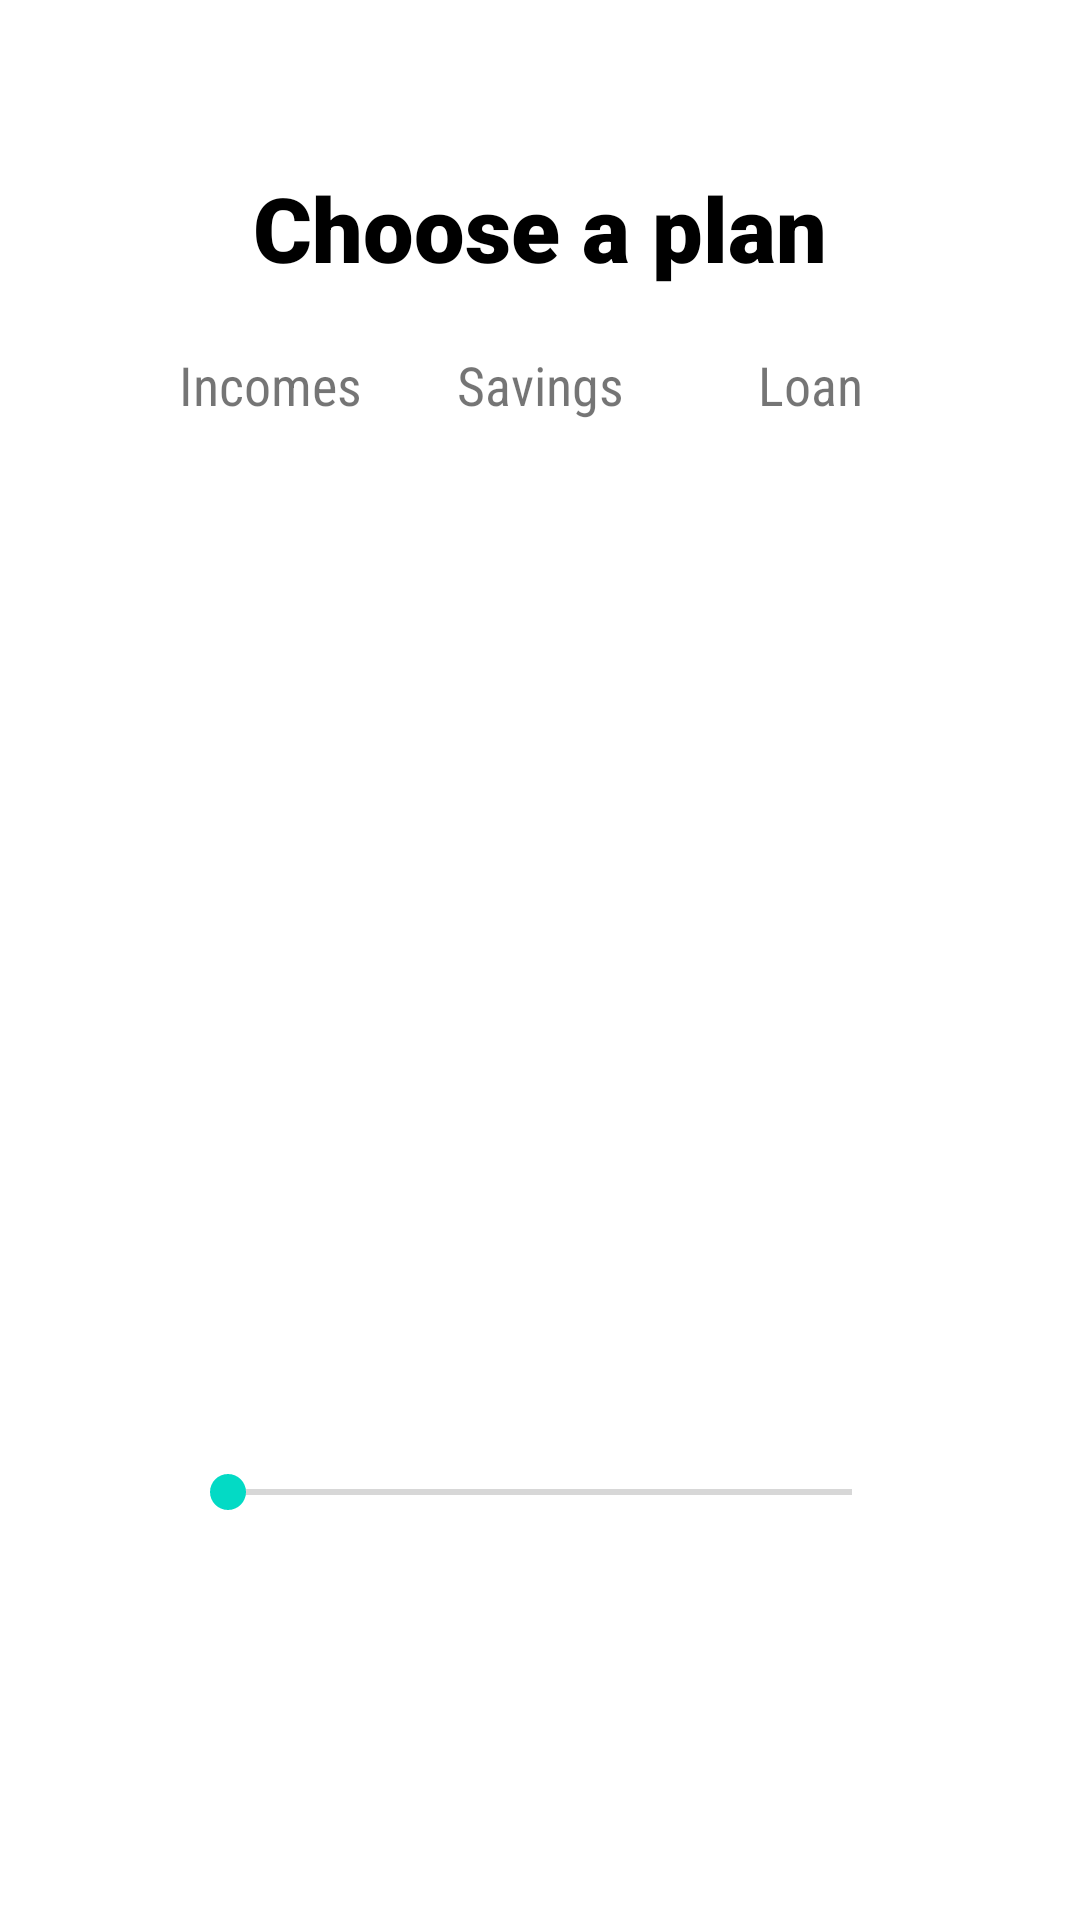

Reconstruct the res/layout file that produces this screen, plus the resources it refers to.
<!-- AndroidManifest.xml: application theme Theme.P3175 -->
<!-- res/layout/activity_get_big_expense_plan.xml -->
<?xml version="1.0" encoding="utf-8"?>
<androidx.constraintlayout.widget.ConstraintLayout xmlns:android="http://schemas.android.com/apk/res/android"
    xmlns:app="http://schemas.android.com/apk/res-auto"
    xmlns:tools="http://schemas.android.com/tools"
    android:layout_width="match_parent"
    android:layout_height="match_parent"
    tools:context=".activity.bigexpense.GetBigExpensePlanActivity">

    <androidx.recyclerview.widget.RecyclerView
        android:id="@+id/recyclerViewBigExpensePlan"
        android:layout_width="match_parent"
        android:layout_height="0dp"
        app:layout_constraintBottom_toTopOf="@+id/guideline31"
        app:layout_constraintEnd_toEndOf="parent"
        app:layout_constraintStart_toStartOf="parent"
        app:layout_constraintTop_toTopOf="@+id/guideline35" />

    <androidx.constraintlayout.widget.Guideline
        android:id="@+id/guideline31"
        android:layout_width="wrap_content"
        android:layout_height="wrap_content"
        android:orientation="horizontal"
        app:layout_constraintGuide_percent="0.7" />

    <androidx.constraintlayout.widget.Guideline
        android:id="@+id/guideline35"
        android:layout_width="wrap_content"
        android:layout_height="wrap_content"
        android:orientation="horizontal"
        app:layout_constraintGuide_percent="0.25" />

    <androidx.constraintlayout.widget.Guideline
        android:id="@+id/guideline36"
        android:layout_width="wrap_content"
        android:layout_height="wrap_content"
        android:orientation="horizontal"
        app:layout_constraintGuide_percent="0.15" />

    <TextView
        android:id="@+id/textViewGetBigExpensePlanTitle"
        android:layout_width="wrap_content"
        android:layout_height="wrap_content"
        android:fontFamily="sans-serif-black"
        android:text="@string/title_choose_big_expense_plan"
        android:textColor="#000000"
        android:textSize="30sp"
        android:textStyle="bold"
        app:layout_constraintBottom_toTopOf="@+id/guideline36"
        app:layout_constraintEnd_toEndOf="parent"
        app:layout_constraintStart_toStartOf="parent" />

    <SeekBar
        android:id="@+id/seekBar"
        android:layout_width="0dp"
        android:layout_height="wrap_content"
        android:layout_marginStart="60dp"
        android:layout_marginLeft="60dp"
        android:layout_marginTop="16dp"
        android:layout_marginEnd="60dp"
        android:layout_marginRight="60dp"
        app:layout_constraintEnd_toEndOf="parent"
        app:layout_constraintHorizontal_bias="1.0"
        app:layout_constraintStart_toStartOf="parent"
        app:layout_constraintTop_toBottomOf="@+id/textViewGetBigExpensePlanRatio" />

    <TextView
        android:id="@+id/textViewGetBigExpensePlanIncomeTitle"
        android:layout_width="wrap_content"
        android:layout_height="wrap_content"
        android:fontFamily="sans-serif-condensed"
        android:text="@string/label_plan_incomes"
        android:textSize="18sp"
        app:layout_constraintBottom_toTopOf="@+id/guideline35"
        app:layout_constraintEnd_toStartOf="@+id/guideline38"
        app:layout_constraintStart_toStartOf="parent"
        app:layout_constraintTop_toTopOf="@+id/guideline36" />

    <TextView
        android:id="@+id/textViewGetBigExpensePlanSavingsTitle"
        android:layout_width="wrap_content"
        android:layout_height="wrap_content"
        android:fontFamily="sans-serif-condensed"
        android:text="@string/label_plan_savings"
        android:textSize="18sp"
        app:layout_constraintBottom_toTopOf="@+id/guideline35"
        app:layout_constraintEnd_toStartOf="@+id/guideline38"
        app:layout_constraintStart_toStartOf="@+id/guideline38"
        app:layout_constraintTop_toTopOf="@+id/guideline36" />

    <TextView
        android:id="@+id/textViewGetBigExpensePlanLoanTitle"
        android:layout_width="wrap_content"
        android:layout_height="wrap_content"
        android:fontFamily="sans-serif-condensed"
        android:text="@string/label_plan_loan"
        android:textSize="18sp"
        app:layout_constraintBottom_toTopOf="@+id/guideline35"
        app:layout_constraintEnd_toEndOf="parent"
        app:layout_constraintStart_toStartOf="@+id/guideline38"
        app:layout_constraintTop_toTopOf="@+id/guideline36" />

    <androidx.constraintlayout.widget.Guideline
        android:id="@+id/guideline38"
        android:layout_width="wrap_content"
        android:layout_height="wrap_content"
        android:orientation="vertical"
        app:layout_constraintGuide_percent=".5" />

    <TextView
        android:id="@+id/textViewGetBigExpensePlanRatio"
        android:layout_width="wrap_content"
        android:layout_height="wrap_content"
        android:fontFamily="sans-serif-condensed"
        android:gravity="center"
        android:lineSpacingExtra="8sp"
        android:textSize="18sp"
        app:layout_constraintEnd_toEndOf="parent"
        app:layout_constraintStart_toStartOf="parent"
        app:layout_constraintTop_toTopOf="@+id/guideline31"
        tools:text="\tRatio \n 50 : 50" />
</androidx.constraintlayout.widget.ConstraintLayout>
<!-- resources referenced by this layout -->
<resources>
  <string name="label_plan_incomes">Incomes</string>
  <string name="label_plan_loan">Loan</string>
  <string name="label_plan_savings">Savings</string>
  <string name="title_choose_big_expense_plan">Choose a plan</string>
  <style name="Theme.P3175" parent="Theme.MaterialComponents.DayNight.DarkActionBar">
          
          <item name="colorPrimary">@color/black</item>
          <item name="colorPrimaryVariant">@color/white</item>
          <item name="colorOnPrimary">@color/white</item>
          
          <item name="colorSecondary">@color/teal_200</item>
          <item name="colorSecondaryVariant">@color/teal_700</item>
          <item name="colorOnSecondary">@color/white</item>
          
          <item name="android:statusBarColor" tools:targetApi="l">?attr/colorPrimaryVariant</item>
          
      </style>
  <!-- not gathered from this repository: default colours our renderer supplied (Android Studio template values) -->
  <color name="teal_200">#FF03DAC5</color>
  <color name="teal_700">#FF018786</color>
  <color name="black">#FF000000</color>
  <color name="white">#FFFFFFFF</color>
</resources>
